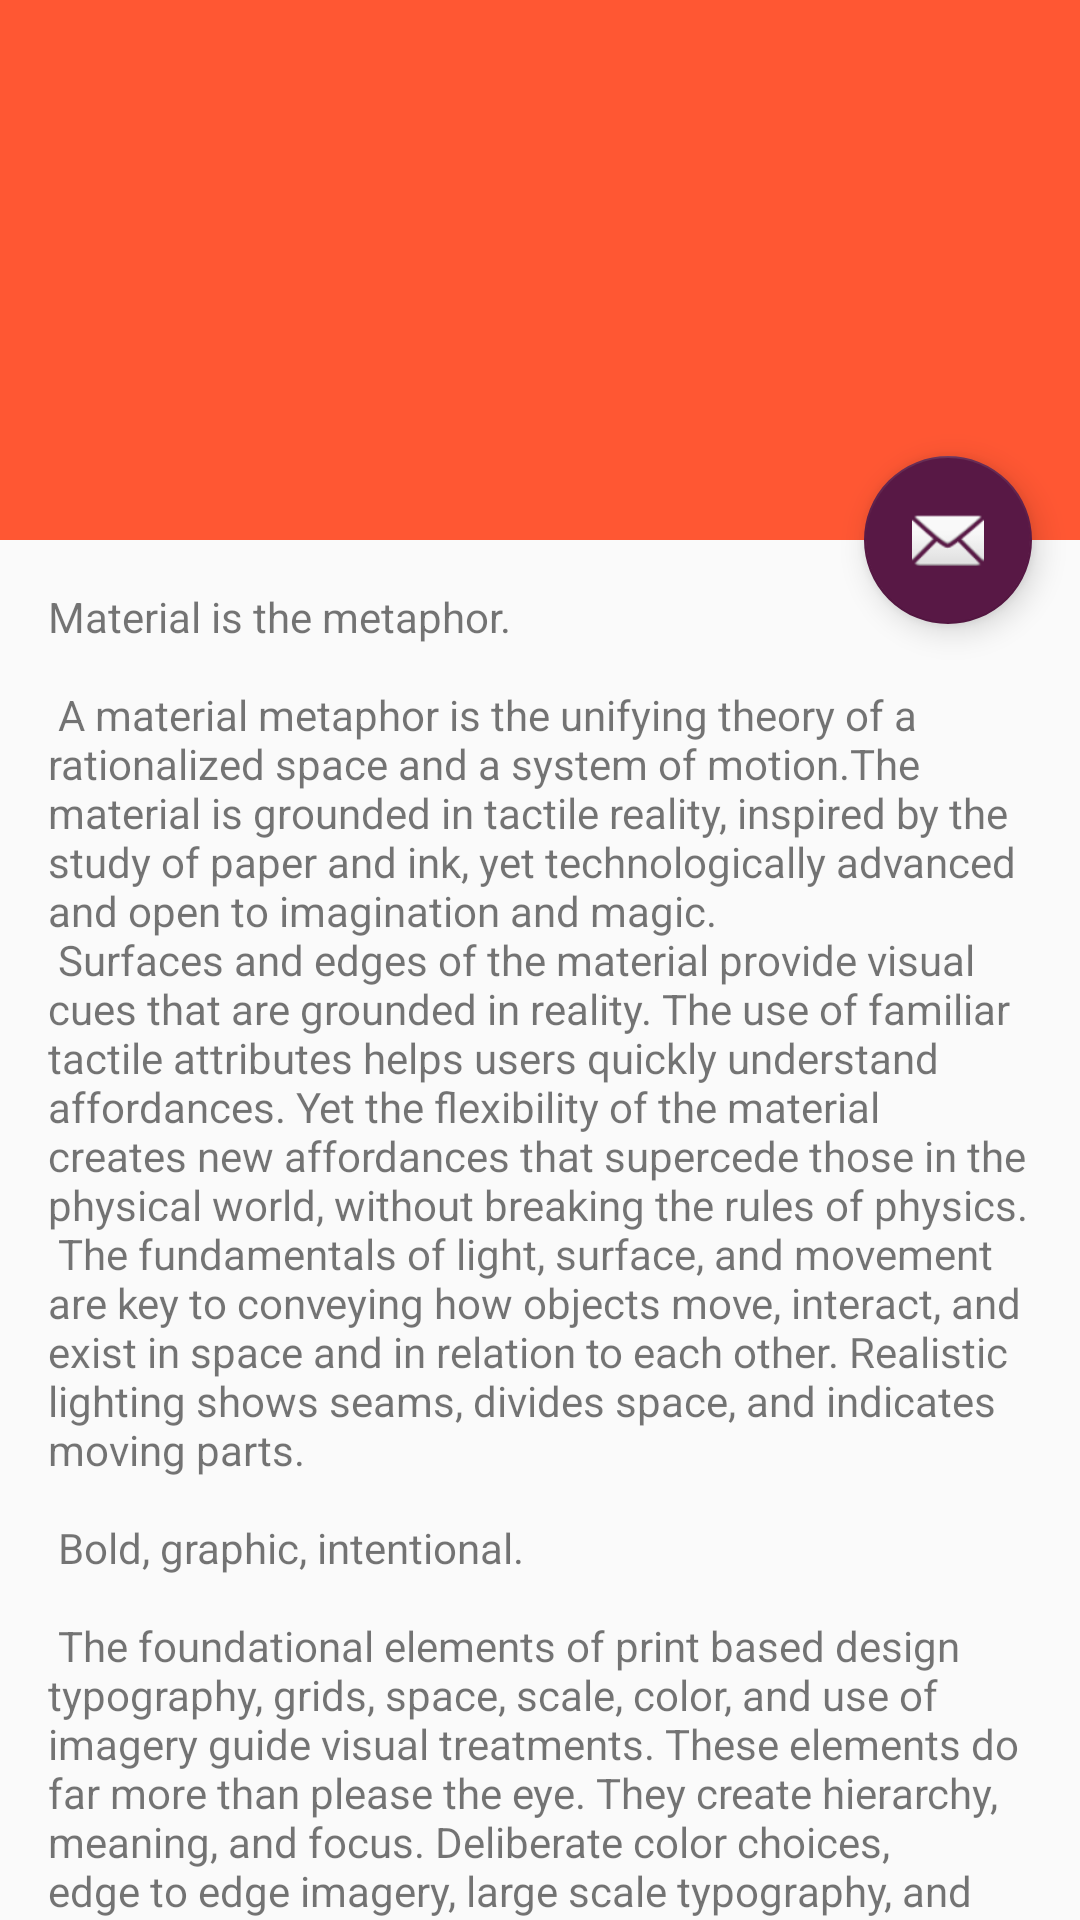

Here is an Android app screen rendered from its layout file. Give the layout XML and the strings, colors and styles it references.
<!-- AndroidManifest.xml: activity theme AppTheme.NoActionBar -->
<!-- res/layout/activity_categories.xml -->
<?xml version="1.0" encoding="utf-8"?>
<android.support.design.widget.CoordinatorLayout xmlns:android="http://schemas.android.com/apk/res/android"
    xmlns:app="http://schemas.android.com/apk/res-auto"
    xmlns:tools="http://schemas.android.com/tools"
    android:layout_width="match_parent"
    android:layout_height="match_parent"
    android:fitsSystemWindows="true"
    tools:context="recipeking.uw.tacoma.edu.recipeking.CategoriesActivity">

    <android.support.design.widget.AppBarLayout
        android:id="@+id/app_bar"
        android:layout_width="match_parent"
        android:layout_height="@dimen/app_bar_height"
        android:fitsSystemWindows="true"
        android:theme="@style/AppTheme.AppBarOverlay">

        <android.support.design.widget.CollapsingToolbarLayout
            android:id="@+id/toolbar_layout"
            android:layout_width="match_parent"
            android:layout_height="match_parent"
            android:fitsSystemWindows="true"
            app:contentScrim="?attr/colorPrimary"
            app:layout_scrollFlags="scroll|exitUntilCollapsed">

            <android.support.v7.widget.Toolbar
                android:id="@+id/toolbar"
                android:layout_width="match_parent"
                android:layout_height="?attr/actionBarSize"
                app:layout_collapseMode="pin"
                app:popupTheme="@style/AppTheme.PopupOverlay" />

        </android.support.design.widget.CollapsingToolbarLayout>
    </android.support.design.widget.AppBarLayout>

    <include layout="@layout/content_categories" />

    <android.support.design.widget.FloatingActionButton
        android:id="@+id/fab"
        android:layout_width="wrap_content"
        android:layout_height="wrap_content"
        android:layout_margin="@dimen/fab_margin"
        app:layout_anchor="@id/app_bar"
        app:layout_anchorGravity="bottom|end"
        app:srcCompat="@android:drawable/ic_dialog_email" />

</android.support.design.widget.CoordinatorLayout>
<!-- res/layout/content_categories.xml (included above) -->
<?xml version="1.0" encoding="utf-8"?>
<android.support.v4.widget.NestedScrollView xmlns:android="http://schemas.android.com/apk/res/android"
    xmlns:app="http://schemas.android.com/apk/res-auto"
    xmlns:tools="http://schemas.android.com/tools"
    android:layout_width="match_parent"
    android:layout_height="match_parent"
    app:layout_behavior="@string/appbar_scrolling_view_behavior"
    tools:context="recipeking.uw.tacoma.edu.recipeking.CategoriesActivity"
    tools:showIn="@layout/activity_categories">

    <TextView
        android:layout_width="wrap_content"
        android:layout_height="wrap_content"
        android:layout_margin="@dimen/text_margin"
        android:text="@string/large_text" />

</android.support.v4.widget.NestedScrollView>
<!-- resources referenced by this layout -->
<resources>
  <dimen name="app_bar_height">180dp</dimen>
  <dimen name="fab_margin">16dp</dimen>
  <dimen name="text_margin">16dp</dimen>
</resources>
